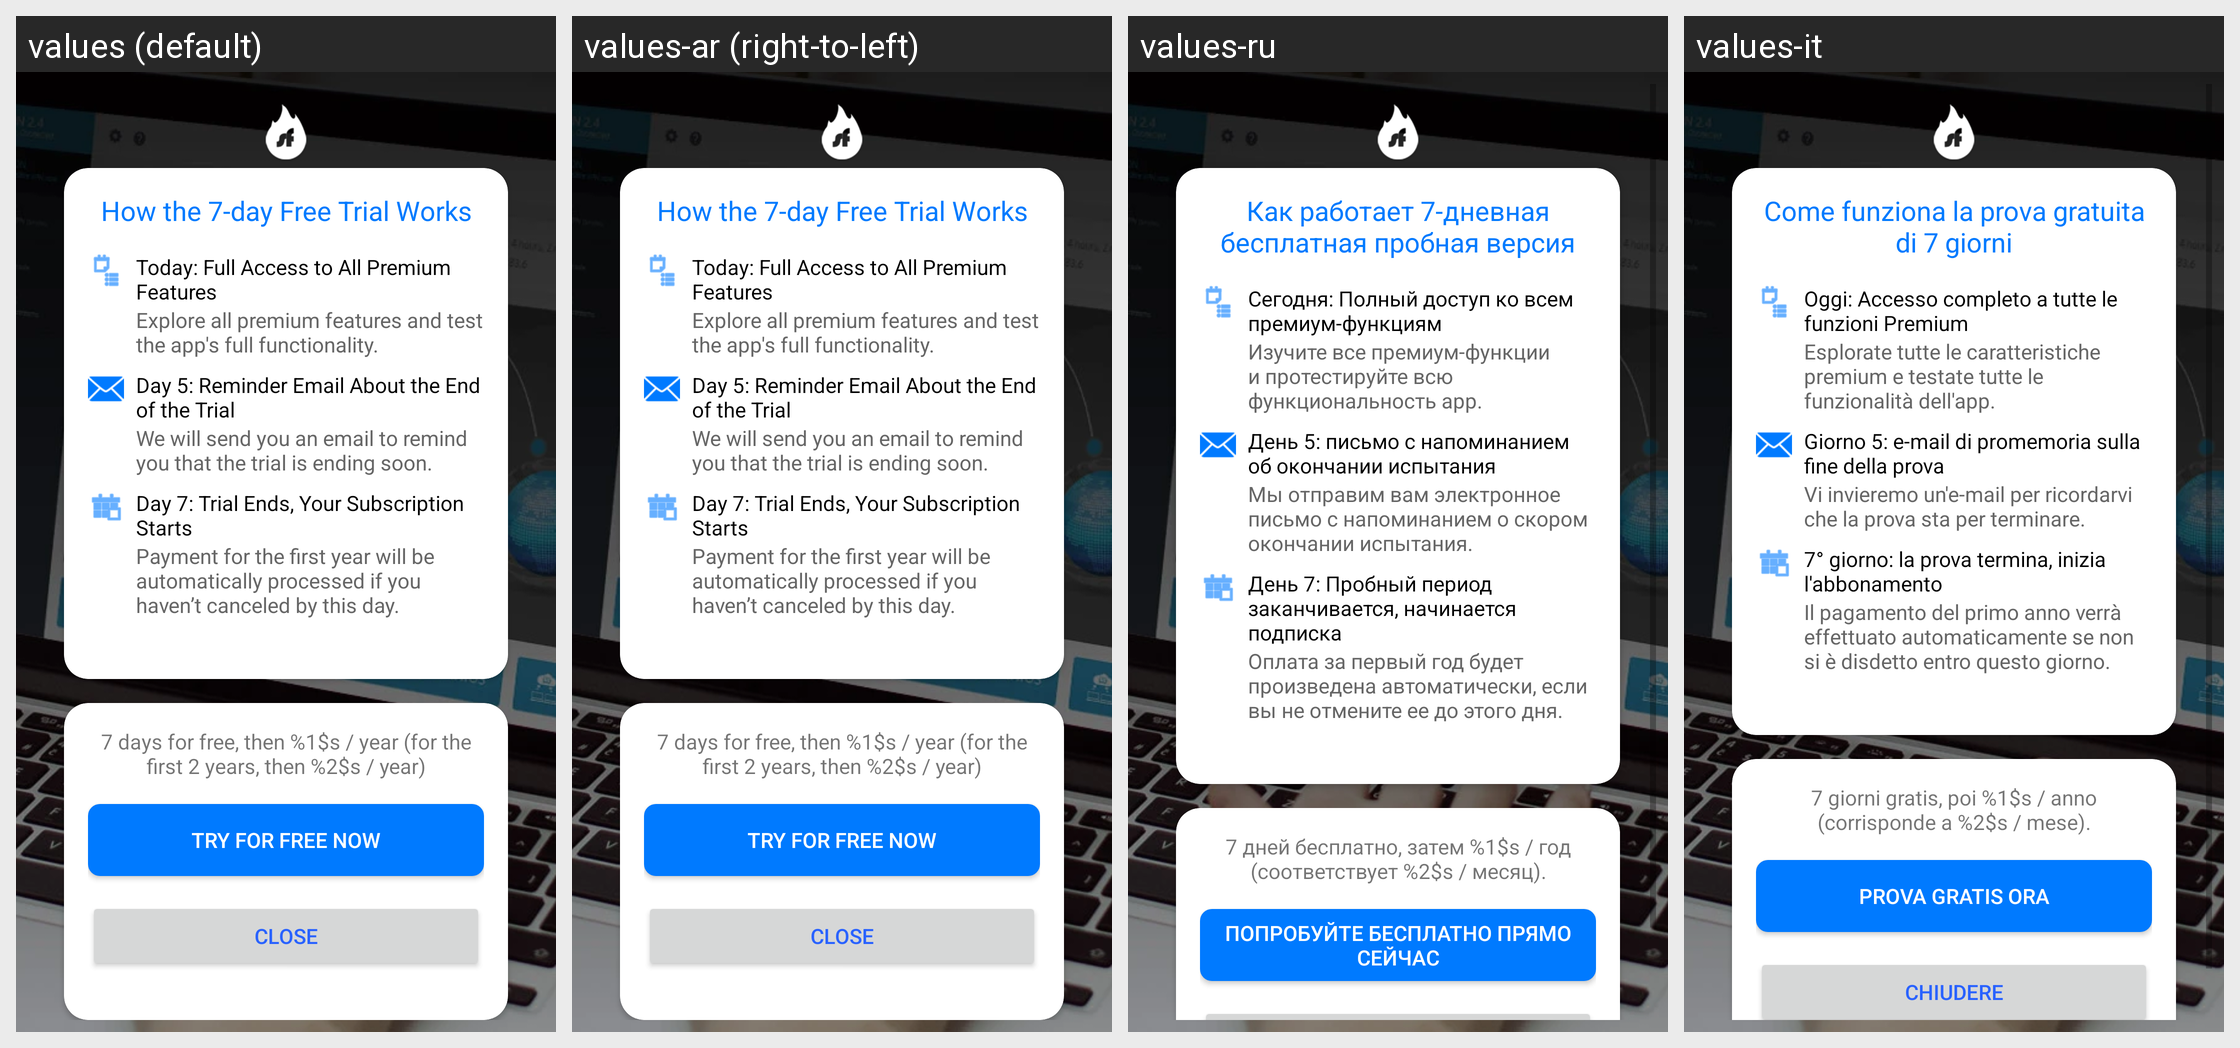

Locale-by-locale string values for the Android screen shown in this grid:
Android screen res/layout/trial_explainer_dialog.xml rendered under 4 locales, left to right: values (default), values-ar (right-to-left), values-ru, values-it. Device: Nexus 5 (rendered at 1080×1920; each locale shown at half size, 540×960, under a caption strip naming it); theme Theme.ShellfireVPN.Splash.
Other locales in the repository, not shown: values-bg, values-cs, values-da, values-de, values-el, values-es, values-et, values-fi, values-fr, values-hu, values-id, values-ja, values-lt, values-lv, values-nl, values-pl, values-pt, values-ro, values-sk, values-sl, values-sv, values-tr, values-uk.
Strings drawn on this screen, with the default value and each locale's value (text and hints the layout hard-codes, and strings that could not be matched under every locale, appear in the picture but are not listed):

trial_explainer_title
  values: How the 7-day Free Trial Works
  values-ar: How the 7-day Free Trial Works  [not translated; the default value is used]
  values-ru: Как работает 7-дневная бесплатная пробная версия
  values-it: Come funziona la prova gratuita di 7 giorni

trial_step1_title
  values: Today: Full Access to All Premium Features
  values-ar: Today: Full Access to All Premium Features  [not translated; the default value is used]
  values-ru: Сегодня: Полный доступ ко всем премиум-функциям
  values-it: Oggi: Accesso completo a tutte le funzioni Premium

trial_step1_description
  values: Explore all premium features and test the app's full functionality.
  values-ar: Explore all premium features and test the app's full functionality.  [not translated; the default value is used]
  values-ru: Изучите все премиум-функции и протестируйте всю функциональность app.
  values-it: Esplorate tutte le caratteristiche premium e testate tutte le funzionalità dell'app.

trial_step2_title
  values: Day 5: Reminder Email About the End of the Trial
  values-ar: Day 5: Reminder Email About the End of the Trial  [not translated; the default value is used]
  values-ru: День 5: письмо с напоминанием об окончании испытания
  values-it: Giorno 5: e-mail di promemoria sulla fine della prova

trial_step2_description
  values: We will send you an email to remind you that the trial is ending soon.
  values-ar: We will send you an email to remind you that the trial is ending soon.  [not translated; the default value is used]
  values-ru: Мы отправим вам электронное письмо с напоминанием о скором окончании испытания.
  values-it: Vi invieremo un'e-mail per ricordarvi che la prova sta per terminare.

trial_step3_title
  values: Day 7: Trial Ends, Your Subscription Starts
  values-ar: Day 7: Trial Ends, Your Subscription Starts  [not translated; the default value is used]
  values-ru: День 7: Пробный период заканчивается, начинается подписка
  values-it: 7° giorno: la prova termina, inizia l'abbonamento

trial_step3_description
  values: Payment for the first year will be automatically processed if you haven’t canceled by this day.
  values-ar: Payment for the first year will be automatically processed if you haven’t canceled by this day.  [not translated; the default value is used]
  values-ru: Оплата за первый год будет произведена автоматически, если вы не отмените ее до этого дня.
  values-it: Il pagamento del primo anno verrà effettuato automaticamente se non si è disdetto entro questo giorno.

price_info_yearly_per_year_trial_explainer
  values: 7 days for free, then %1$s / year (for the first 2 years, then %2$s / year)
  values-ar: 7 days for free, then %1$s / year (for the first 2 years, then %2$s / year)  [not translated; the default value is used]
  values-ru: 7 дней бесплатно, затем %1$s / год (соответствует %2$s / месяц).
  values-it: 7 giorni gratis, poi %1$s / anno (corrisponde a %2$s / mese).

cta_button_text
  values: Try for Free Now
  values-ar: Try for Free Now  [not translated; the default value is used]
  values-ru: Попробуйте бесплатно прямо сейчас
  values-it: Prova gratis ora
